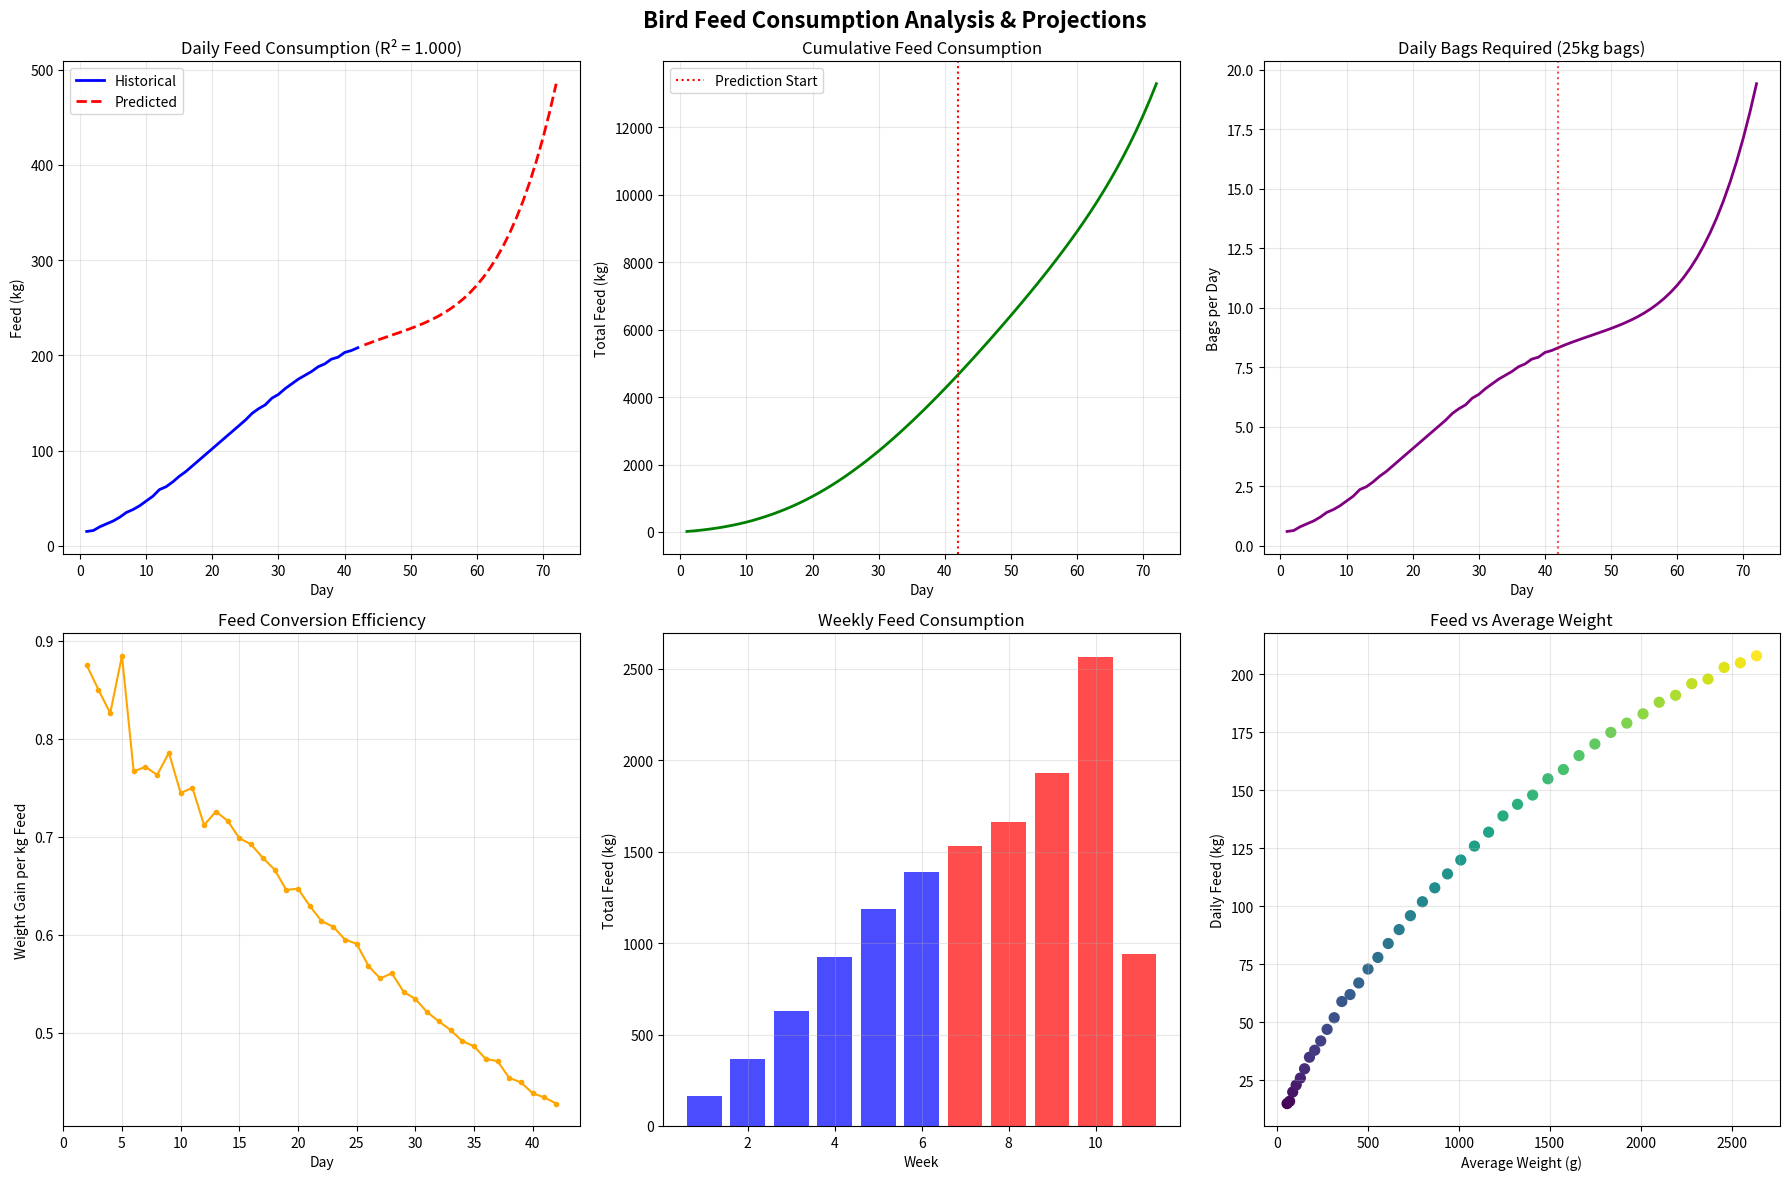

Source code (Python):
#!/usr/bin/env python3
"""
Real Bird Feed Data Analysis & Projection Model
Based on actual consumption data from handwritten records
"""

import pandas as pd
import numpy as np
from datetime import datetime, timedelta
import matplotlib.pyplot as plt
from scipy import stats
import warnings
warnings.filterwarnings('ignore')

class RealFeedDataAnalyzer:
    def __init__(self):
        """Initialize with actual feed consumption data from the images"""
        # Actual data from your handwritten records
        self.actual_data = {
            'Day': list(range(1, 43)),  # 42 days of data
            'Daily_Feed_Consumption': [
                15, 16, 20, 23, 26, 30, 35, 38, 42, 47, 52, 59, 62, 67, 73, 
                78, 84, 90, 96, 102, 108, 114, 120, 126, 132, 139, 144, 148, 
                155, 159, 165, 170, 175, 179, 183, 188, 191, 196, 198, 203, 205, 208
            ],
            'Average_Weight': [
                56, 70, 87, 106, 129, 152, 179, 208, 241, 276, 315, 357, 402, 
                450, 501, 555, 612, 672, 734, 800, 868, 938, 1011, 1086, 1164, 
                1243, 1323, 1406, 1490, 1575, 1661, 1748, 1836, 1924, 2013, 
                2102, 2192, 2281, 2370, 2459, 2548, 2637
            ]
        }
        
        # Convert to DataFrame
        self.df = pd.DataFrame(self.actual_data)
        
        # Add calculated columns
        self.df['Date'] = pd.date_range(start='2024-01-01', periods=len(self.df))
        self.df['Week'] = ((self.df['Day'] - 1) // 7) + 1
        self.df['Feed_per_kg_bodyweight'] = self.df['Daily_Feed_Consumption'] / self.df['Average_Weight']
        
        # Calculate growth patterns
        self.df['Daily_Weight_Gain'] = self.df['Average_Weight'].diff()
        self.df['Feed_Efficiency'] = self.df['Daily_Weight_Gain'] / self.df['Daily_Feed_Consumption']
        
        print("✅ Real feed data loaded successfully!")
        print(f"📊 Data range: {len(self.df)} days")
        print(f"🐦 Current average weight: {self.df['Average_Weight'].iloc[-1]}g")
        print(f"🌾 Current daily feed: {self.df['Daily_Feed_Consumption'].iloc[-1]}kg")
    
    def analyze_consumption_patterns(self):
        """Analyze feed consumption patterns and trends"""
        analysis = {}
        
        # Basic statistics
        daily_feed = self.df['Daily_Feed_Consumption']
        analysis['daily_stats'] = {
            'mean': daily_feed.mean(),
            'median': daily_feed.median(),
            'std': daily_feed.std(),
            'min': daily_feed.min(),
            'max': daily_feed.max(),
            'trend_slope': stats.linregress(self.df['Day'], daily_feed).slope
        }
        
        # Weekly patterns
        weekly_consumption = self.df.groupby('Week')['Daily_Feed_Consumption'].agg(['sum', 'mean', 'std'])
        analysis['weekly_stats'] = weekly_consumption.to_dict()
        
        # Growth efficiency
        analysis['efficiency'] = {
            'avg_daily_gain': self.df['Daily_Weight_Gain'].mean(),
            'feed_conversion_ratio': self.df['Feed_Efficiency'].mean(),
            'feed_per_gram_gain': 1 / self.df['Feed_Efficiency'].mean()
        }
        
        # Consumption rate per body weight
        analysis['consumption_rate'] = {
            'avg_percentage_bodyweight': (self.df['Feed_per_kg_bodyweight'] * 1000).mean(),  # per kg to per g
            'current_rate': (self.df['Feed_per_kg_bodyweight'].iloc[-1] * 1000)
        }
        
        return analysis
    
    def predict_future_consumption(self, days_ahead=30):
        """Predict future consumption based on historical patterns"""
        # Fit polynomial trend to capture growth curve
        x = self.df['Day'].values
        y = self.df['Daily_Feed_Consumption'].values
        
        # Try different polynomial degrees and choose best fit
        best_r2 = 0
        best_degree = 1
        for degree in range(1, 6):
            coeffs = np.polyfit(x, y, degree)
            y_pred = np.polyval(coeffs, x)
            r2 = 1 - np.sum((y - y_pred) ** 2) / np.sum((y - y.mean()) ** 2)
            if r2 > best_r2:
                best_r2 = r2
                best_degree = degree
                best_coeffs = coeffs
        
        print(f"📈 Best fit: Polynomial degree {best_degree} (R² = {best_r2:.3f})")
        
        # Generate future predictions
        future_days = np.arange(len(self.df) + 1, len(self.df) + days_ahead + 1)
        future_consumption = np.polyval(best_coeffs, future_days)
        
        # Create future dates
        last_date = self.df['Date'].iloc[-1]
        future_dates = pd.date_range(start=last_date + timedelta(days=1), periods=days_ahead)
        
        # Create prediction DataFrame
        prediction_df = pd.DataFrame({
            'Day': future_days,
            'Date': future_dates,
            'Predicted_Daily_Feed_kg': np.maximum(future_consumption, 0),  # Ensure positive values
            'Week': ((future_days - 1) // 7) + 1,
            'Confidence_Lower': future_consumption * 0.9,  # Simple confidence interval
            'Confidence_Upper': future_consumption * 1.1
        })
        
        return prediction_df, best_coeffs, best_r2
    
    def calculate_feed_bags_needed(self, feed_kg_per_day, bag_size_kg=25):
        """Convert feed requirements to number of bags needed"""
        daily_bags = feed_kg_per_day / bag_size_kg
        return {
            'daily_bags': daily_bags,
            'daily_bags_rounded': np.ceil(daily_bags),
            'weekly_bags': daily_bags * 7,
            'monthly_bags': daily_bags * 30
        }
    
    def create_comprehensive_report(self, projection_days=30):
        """Create comprehensive analysis and projection report"""
        analysis = self.analyze_consumption_patterns()
        predictions, coeffs, r2 = self.predict_future_consumption(projection_days)
        
        # Combine historical and predicted data
        historical_df = self.df[['Day', 'Date', 'Daily_Feed_Consumption']].copy()
        historical_df['Data_Type'] = 'Historical'
        historical_df.rename(columns={'Daily_Feed_Consumption': 'Feed_kg'}, inplace=True)
        
        prediction_df = predictions[['Day', 'Date', 'Predicted_Daily_Feed_kg']].copy()
        prediction_df['Data_Type'] = 'Predicted'
        prediction_df.rename(columns={'Predicted_Daily_Feed_kg': 'Feed_kg'}, inplace=True)
        
        combined_df = pd.concat([historical_df, prediction_df], ignore_index=True)
        
        # Add bag calculations
        combined_df['Daily_Bags_25kg'] = combined_df['Feed_kg'] / 25
        combined_df['Daily_Bags_Rounded'] = np.ceil(combined_df['Daily_Bags_25kg'])
        combined_df['Cumulative_Feed_kg'] = combined_df['Feed_kg'].cumsum()
        combined_df['Cumulative_Bags'] = combined_df['Daily_Bags_25kg'].cumsum()
        
        return combined_df, analysis, predictions, r2
    
    def export_to_excel(self, filename="real_bird_feed_analysis.xlsx"):
        """Export comprehensive analysis to Excel"""
        try:
            combined_df, analysis, predictions, r2 = self.create_comprehensive_report()
            
            with pd.ExcelWriter(filename, engine='openpyxl') as writer:
                # Main data with predictions
                combined_df.to_excel(writer, sheet_name='Complete_Data', index=False)
                
                # Historical data only
                self.df.to_excel(writer, sheet_name='Historical_Data', index=False)
                
                # Future predictions only
                predictions.to_excel(writer, sheet_name='Future_Predictions', index=False)
                
                # Analysis summary
                analysis_rows = []
                
                # Daily statistics
                for key, value in analysis['daily_stats'].items():
                    analysis_rows.append(['Daily Statistics', key.replace('_', ' ').title(), f"{value:.2f}"])
                
                # Efficiency metrics
                for key, value in analysis['efficiency'].items():
                    analysis_rows.append(['Efficiency', key.replace('_', ' ').title(), f"{value:.3f}"])
                
                # Consumption rate
                for key, value in analysis['consumption_rate'].items():
                    analysis_rows.append(['Consumption Rate', key.replace('_', ' ').title(), f"{value:.2f}"])
                
                analysis_df = pd.DataFrame(analysis_rows, columns=['Category', 'Metric', 'Value'])
                analysis_df.to_excel(writer, sheet_name='Analysis_Summary', index=False)
                
                # Weekly summary
                weekly_data = []
                for week in range(1, int(combined_df['Day'].max() // 7) + 2):
                    week_data = combined_df[combined_df['Day'].between((week-1)*7+1, week*7)]
                    if not week_data.empty:
                        weekly_data.append([
                            week,
                            week_data['Date'].min().strftime('%Y-%m-%d'),
                            week_data['Date'].max().strftime('%Y-%m-%d'),
                            week_data['Feed_kg'].sum(),
                            week_data['Daily_Bags_25kg'].sum(),
                            np.ceil(week_data['Daily_Bags_25kg'].sum()),
                            week_data['Data_Type'].iloc[0]
                        ])
                
                weekly_df = pd.DataFrame(weekly_data, columns=[
                    'Week', 'Start_Date', 'End_Date', 'Total_Feed_kg', 
                    'Total_Bags', 'Bags_Rounded', 'Data_Type'
                ])
                weekly_df.to_excel(writer, sheet_name='Weekly_Summary', index=False)
                
                # Parameters and metadata
                params_data = [
                    ['Analysis Date', datetime.now().strftime('%Y-%m-%d %H:%M:%S')],
                    ['Historical Data Days', len(self.df)],
                    ['Prediction Days', len(predictions)],
                    ['Model Accuracy (R²)', f"{r2:.3f}"],
                    ['Current Daily Feed (kg)', f"{self.df['Daily_Feed_Consumption'].iloc[-1]}"],
                    ['Current Avg Weight (g)', f"{self.df['Average_Weight'].iloc[-1]}"],
                    ['Bag Size (kg)', '25'],
                    ['Current Daily Bags Needed', f"{self.df['Daily_Feed_Consumption'].iloc[-1] / 25:.2f}"]
                ]
                
                params_df = pd.DataFrame(params_data, columns=['Parameter', 'Value'])
                params_df.to_excel(writer, sheet_name='Parameters', index=False)
            
            print(f"✅ Excel export completed: {filename}")
            print(f"📊 Contains {len(combined_df)} total data points")
            print(f"📈 Prediction accuracy: {r2:.1%}")
            
            return filename
            
        except Exception as e:
            print(f"❌ Export error: {e}")
            return None
    
    def plot_analysis(self):
        """Create comprehensive visualization plots"""
        combined_df, analysis, predictions, r2 = self.create_comprehensive_report()
        
        fig, axes = plt.subplots(2, 3, figsize=(18, 12))
        fig.suptitle('Bird Feed Consumption Analysis & Projections', fontsize=16, fontweight='bold')
        
        # Plot 1: Historical vs Predicted Consumption
        historical = combined_df[combined_df['Data_Type'] == 'Historical']
        predicted = combined_df[combined_df['Data_Type'] == 'Predicted']
        
        axes[0, 0].plot(historical['Day'], historical['Feed_kg'], 'b-', label='Historical', linewidth=2)
        axes[0, 0].plot(predicted['Day'], predicted['Feed_kg'], 'r--', label='Predicted', linewidth=2)
        axes[0, 0].set_title(f'Daily Feed Consumption (R² = {r2:.3f})')
        axes[0, 0].set_xlabel('Day')
        axes[0, 0].set_ylabel('Feed (kg)')
        axes[0, 0].legend()
        axes[0, 0].grid(True, alpha=0.3)
        
        # Plot 2: Cumulative Feed Consumption
        axes[0, 1].plot(combined_df['Day'], combined_df['Cumulative_Feed_kg'], 'g-', linewidth=2)
        axes[0, 1].axvline(x=len(self.df), color='red', linestyle=':', label='Prediction Start')
        axes[0, 1].set_title('Cumulative Feed Consumption')
        axes[0, 1].set_xlabel('Day')
        axes[0, 1].set_ylabel('Total Feed (kg)')
        axes[0, 1].legend()
        axes[0, 1].grid(True, alpha=0.3)
        
        # Plot 3: Daily Bags Required
        axes[0, 2].plot(combined_df['Day'], combined_df['Daily_Bags_25kg'], 'purple', linewidth=2)
        axes[0, 2].axvline(x=len(self.df), color='red', linestyle=':', alpha=0.7)
        axes[0, 2].set_title('Daily Bags Required (25kg bags)')
        axes[0, 2].set_xlabel('Day')
        axes[0, 2].set_ylabel('Bags per Day')
        axes[0, 2].grid(True, alpha=0.3)
        
        # Plot 4: Feed Efficiency Over Time
        axes[1, 0].plot(self.df['Day'], self.df['Feed_Efficiency'], 'orange', marker='o', markersize=3)
        axes[1, 0].set_title('Feed Conversion Efficiency')
        axes[1, 0].set_xlabel('Day')
        axes[1, 0].set_ylabel('Weight Gain per kg Feed')
        axes[1, 0].grid(True, alpha=0.3)
        
        # Plot 5: Weekly Consumption Pattern
        weekly_consumption = combined_df.groupby(((combined_df['Day'] - 1) // 7) + 1)['Feed_kg'].sum()
        axes[1, 1].bar(weekly_consumption.index, weekly_consumption.values, 
                      color=['blue' if x <= len(self.df)//7 else 'red' for x in weekly_consumption.index],
                      alpha=0.7)
        axes[1, 1].set_title('Weekly Feed Consumption')
        axes[1, 1].set_xlabel('Week')
        axes[1, 1].set_ylabel('Total Feed (kg)')
        axes[1, 1].grid(True, alpha=0.3)
        
        # Plot 6: Growth vs Feed Relationship
        axes[1, 2].scatter(self.df['Average_Weight'], self.df['Daily_Feed_Consumption'], 
                          c=self.df['Day'], cmap='viridis', s=50)
        axes[1, 2].set_title('Feed vs Average Weight')
        axes[1, 2].set_xlabel('Average Weight (g)')
        axes[1, 2].set_ylabel('Daily Feed (kg)')
        axes[1, 2].grid(True, alpha=0.3)
        
        plt.tight_layout()
        plt.show()
        
        # Print key insights
        print("\n" + "="*60)
        print("📊 KEY INSIGHTS FROM YOUR DATA:")
        print("="*60)
        print(f"🐦 Birds are gaining {analysis['efficiency']['avg_daily_gain']:.1f}g per day on average")
        print(f"🌾 Current daily feed requirement: {self.df['Daily_Feed_Consumption'].iloc[-1]}kg")
        print(f"📦 Current daily bags needed: {self.df['Daily_Feed_Consumption'].iloc[-1]/25:.1f} bags")
        print(f"📈 Feed consumption is increasing by {analysis['daily_stats']['trend_slope']:.2f}kg per day")
        print(f"💰 At $50/bag, daily feed cost: ${(self.df['Daily_Feed_Consumption'].iloc[-1]/25)*50:.2f}")

def main():
    """Main function to run the analysis"""
    print("🐦 REAL BIRD FEED DATA ANALYSIS")
    print("="*50)
    
    # Initialize analyzer with real datas
    analyzer = RealFeedDataAnalyzer()
    
    # Run comprehensive analysis
    print("\n📊 Analyzing consumption patterns...")
    analysis = analyzer.analyze_consumption_patterns()
    
    # Generate predictions
    print("📈 Generating future projections...")
    predictions, coeffs, r2 = analyzer.predict_future_consumption(30)
    
    # Create visualizations
    print("📊 Creating analysis charts...")
    analyzer.plot_analysis()
    
    # Export to Excel
    print("📁 Exporting to Excel...")
    excel_file = analyzer.export_to_excel()
    
    print(f"\n🎉 Analysis complete! Check {excel_file} for detailed results.")
    
    return analyzer

if __name__ == "__main__":
    analyzer = main()